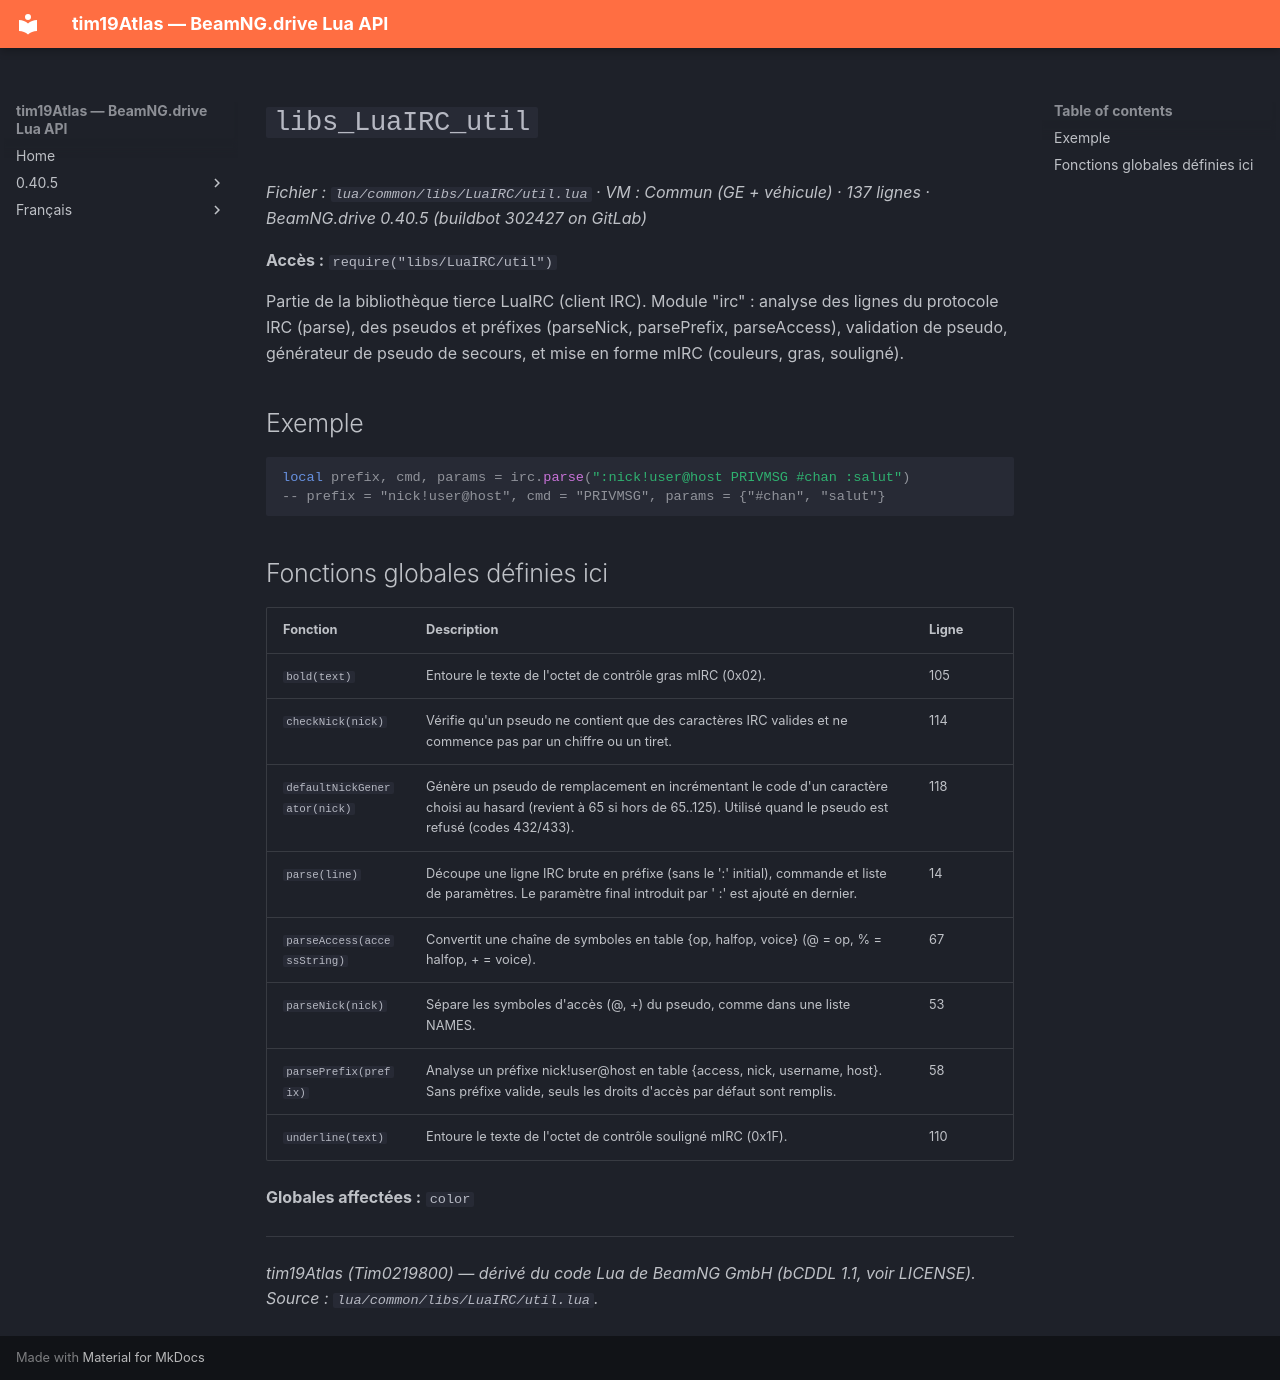

repository: Tim0219800/beamng-lua-atlas · page: fr/0.40.5/common/libs/LuaIRC/util.html · generator: mkdocs

# `libs_LuaIRC_util`

*Fichier : `lua/common/libs/LuaIRC/util.lua` · VM : Commun (GE + véhicule) · 137 lignes · BeamNG.drive 0.40.5 (buildbot 302427 on GitLab)*

**Accès :** `require("libs/LuaIRC/util")`

Partie de la bibliothèque tierce LuaIRC (client IRC). Module "irc" : analyse des lignes du protocole IRC (parse), des pseudos et préfixes (parseNick, parsePrefix, parseAccess), validation de pseudo, générateur de pseudo de secours, et mise en forme mIRC (couleurs, gras, souligné).

## Exemple

```lua
local prefix, cmd, params = irc.parse(":nick!user@host PRIVMSG #chan :salut")
-- prefix = "nick!user@host", cmd = "PRIVMSG", params = {"#chan", "salut"}
```

## Fonctions globales définies ici

| Fonction | Description | Ligne |
|---|---|---|
| `bold(text)` | Entoure le texte de l'octet de contrôle gras mIRC (0x02). | 105 |
| `checkNick(nick)` | Vérifie qu'un pseudo ne contient que des caractères IRC valides et ne commence pas par un chiffre ou un tiret. | 114 |
| `defaultNickGenerator(nick)` | Génère un pseudo de remplacement en incrémentant le code d'un caractère choisi au hasard (revient à 65 si hors de 65..125). Utilisé quand le pseudo est refusé (codes 432/433). | 118 |
| `parse(line)` | Découpe une ligne IRC brute en préfixe (sans le ':' initial), commande et liste de paramètres. Le paramètre final introduit par ' :' est ajouté en dernier. | 14 |
| `parseAccess(accessString)` | Convertit une chaîne de symboles en table {op, halfop, voice} (@ = op, % = halfop, + = voice). | 67 |
| `parseNick(nick)` | Sépare les symboles d'accès (@, +) du pseudo, comme dans une liste NAMES. | 53 |
| `parsePrefix(prefix)` | Analyse un préfixe nick!user@host en table {access, nick, username, host}. Sans préfixe valide, seuls les droits d'accès par défaut sont remplis. | 58 |
| `underline(text)` | Entoure le texte de l'octet de contrôle souligné mIRC (0x1F). | 110 |

**Globales affectées :** `color`

---
*tim19Atlas (Tim0219800) — dérivé du code Lua de BeamNG GmbH (bCDDL 1.1, voir LICENSE). Source : `lua/common/libs/LuaIRC/util.lua`.*
